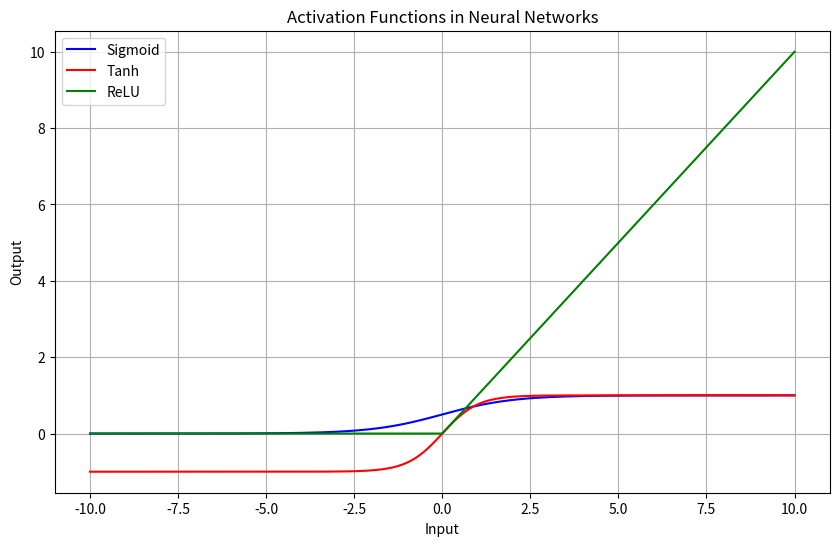

Source code (Python):
"""Write a Python program to plot a few activation functions that are being used in neural networks. """

import numpy as np
import matplotlib.pyplot as plt

# Define the input range
x = np.linspace(-10, 10, 400)

# Define activation functions
# 1. Sigmoid
sigmoid = 1 / (1 + np.exp(-x))

# 2. Tanh
tanh = np.tanh(x)

# 3. ReLU
relu = np.maximum(0, x)


# Plotting the activation functions
plt.figure(figsize=(10, 6))
plt.plot(x, sigmoid, label='Sigmoid', color='blue')
plt.plot(x, tanh, label='Tanh', color='red')
plt.plot(x, relu, label='ReLU', color='green')


plt.title("Activation Functions in Neural Networks")
plt.xlabel("Input")
plt.ylabel("Output")
plt.legend()
plt.grid(True)
plt.show()
